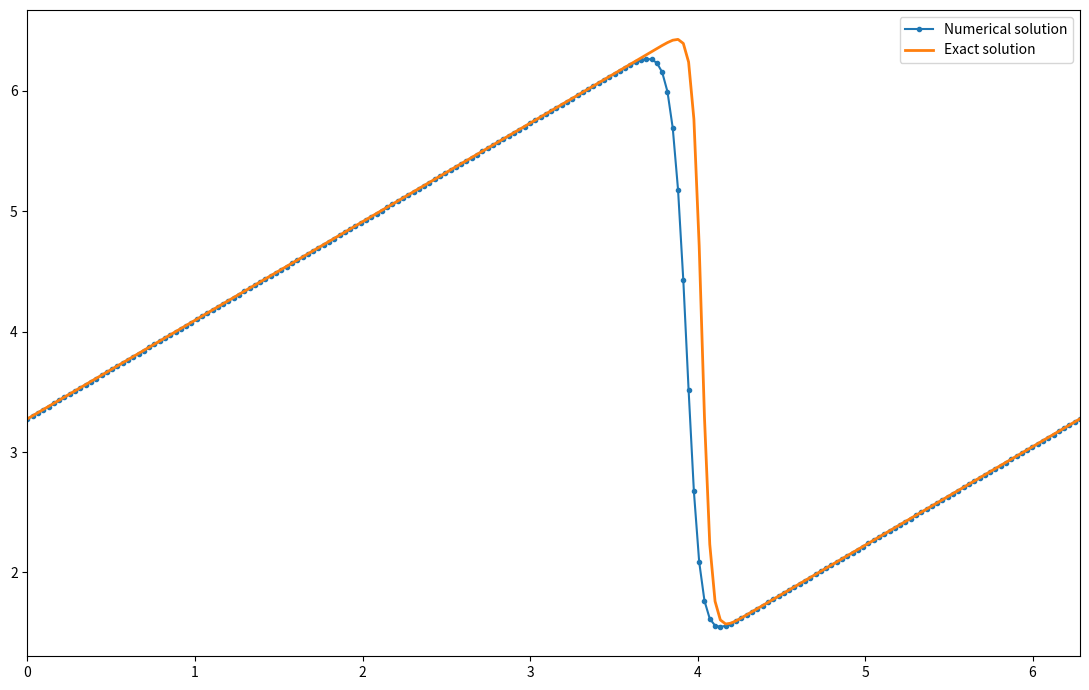

Reproduce this figure in Python.
import numpy as np
import sympy as sp
import matplotlib.pyplot as plt


# Exact solution using the Cole-Hopf transformation
x, t, nu = sp.symbols("x t nu")

phi = (
    sp.exp(-(x - 4 * t) ** 2 / (4 * nu * (t + 1)))
    + sp.exp(-(x - 4 * t - 2 * sp.pi) ** 2 / (4 * nu * (t + 1)))
)

phi_x = phi.diff(x)
u_expr = -2 * nu * (phi_x / phi) + 4
u_func = sp.lambdify((t, x, nu), u_expr, modules="numpy")


# Parameters
nx = 200
nt = 100
nu_vis = 0.07

dx = 2 * np.pi / (nx - 1)
dt = dx * nu_vis

x_grid = np.linspace(0, 2 * np.pi, nx)
u = np.array([u_func(0, x0, nu_vis) for x0 in x_grid])


# Time marching
for n in range(nt):
    u_old = u.copy()

    u[1:-1] = (
        u_old[1:-1]
        - u_old[1:-1] * dt / dx * (u_old[1:-1] - u_old[:-2])
        + nu_vis * dt / dx**2
        * (u_old[2:] - 2 * u_old[1:-1] + u_old[:-2])
    )

    # Periodic boundary condition / circle back condition
    u[0] = (
        u_old[0]
        - u_old[0] * dt / dx * (u_old[0] - u_old[-2])
        + nu_vis * dt / dx**2
        * (u_old[1] - 2 * u_old[0] + u_old[-2])
    )
    u[-1] = u[0]


# Exact solution at final time
u_analytical = np.array(
    [u_func(nt * dt, xi, nu_vis) for xi in x_grid]
)


# Plot
plt.figure(figsize=(11, 7), dpi=100)
plt.plot(x_grid, u, "o-", markersize=3, lw=1.5, label="Numerical solution")
plt.plot(x_grid, u_analytical, lw=2, label="Exact solution")

plt.xlim(0, 2 * np.pi)
plt.legend()
plt.tight_layout()

output_file = f"burgers_nx{nx}.png"
plt.savefig(output_file, dpi=150, bbox_inches="tight")
plt.show()

print(
    f"nx={nx}, nt={nt}, dx={dx:.4f}, "
    f"dt={dt:.4f}, nu={nu_vis:.4f}"
)
